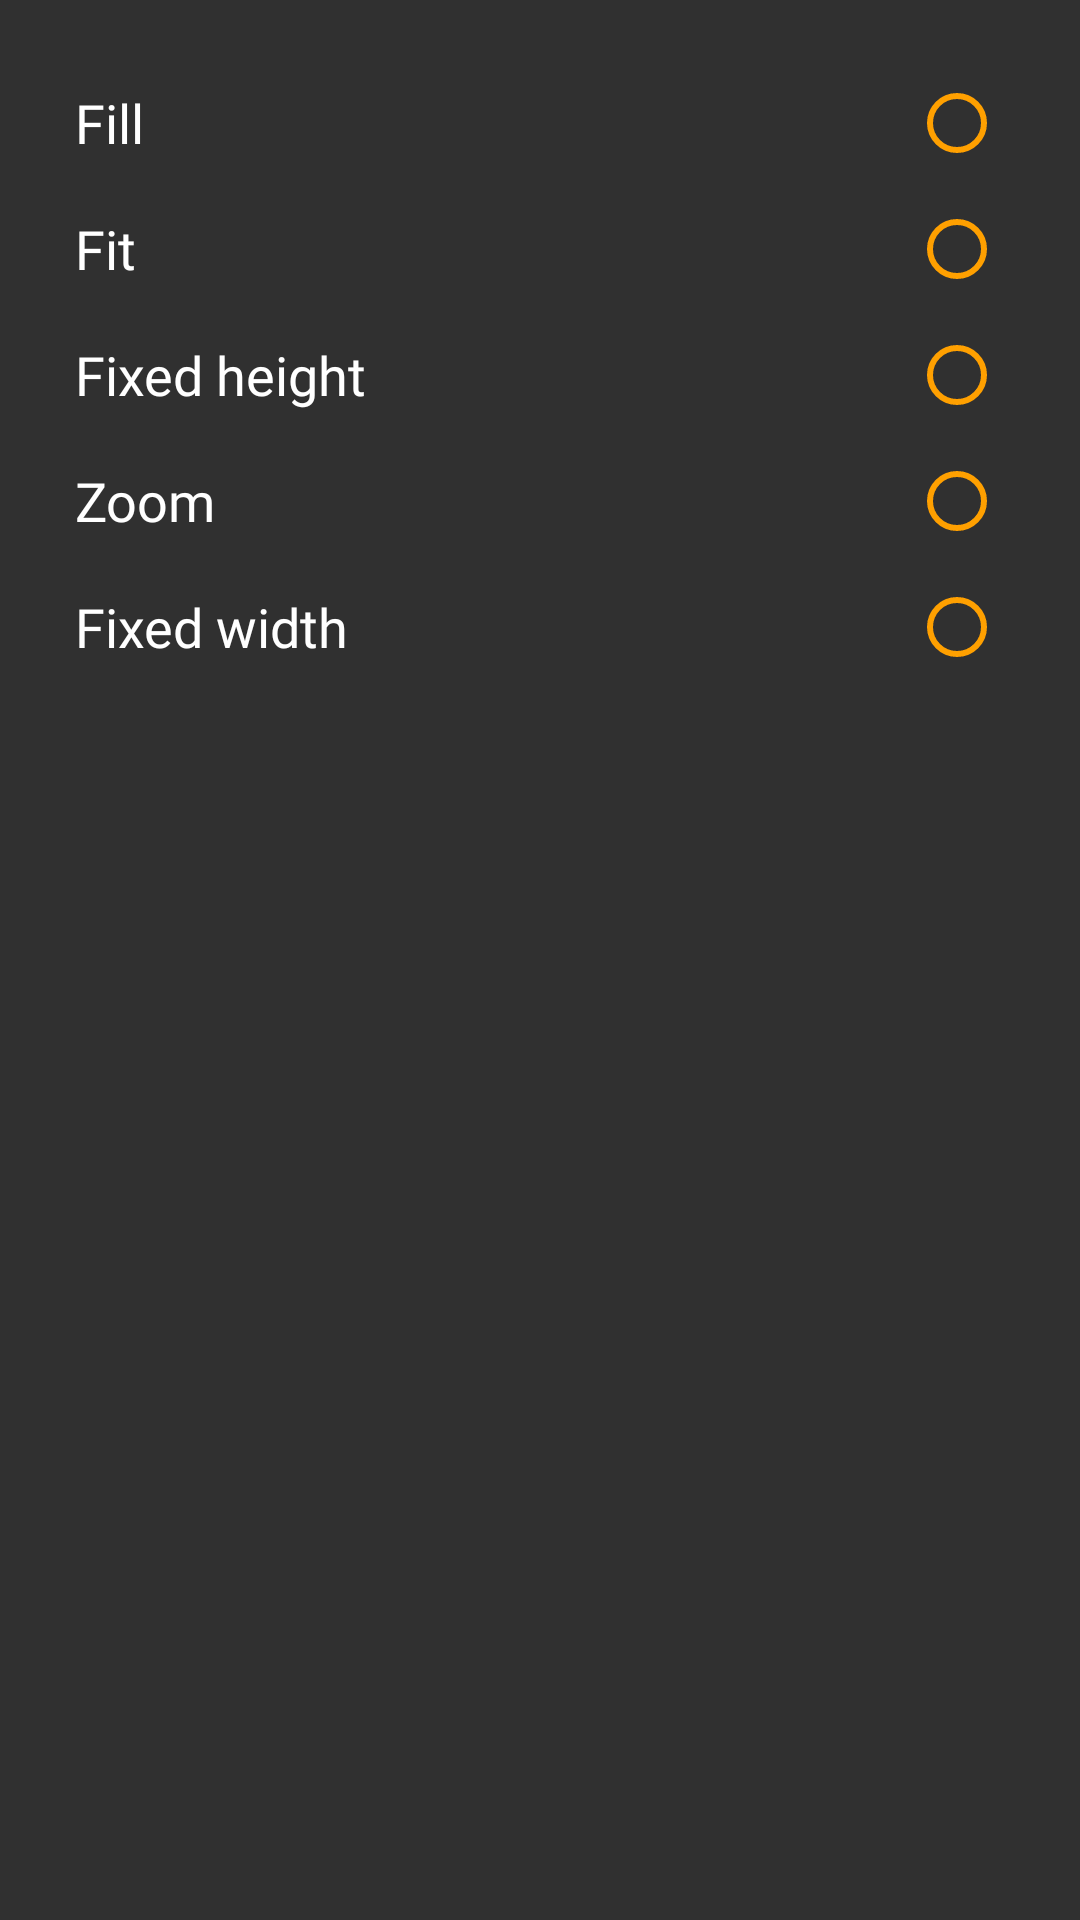

Layout XML and referenced resources for this Android screen:
<!-- AndroidManifest.xml: application theme Theme.AppCompat.NoActionBar -->
<!-- res/layout/fullscreen_dialog.xml -->
<?xml version="1.0" encoding="utf-8"?>
<LinearLayout xmlns:android="http://schemas.android.com/apk/res/android"
    android:layout_width="match_parent"
    android:layout_height="wrap_content"
    android:padding="20dp"
    android:orientation="vertical">

    <RadioGroup
        android:layout_width="match_parent"
        android:layout_height="wrap_content"
        android:layoutDirection="rtl"
        android:id="@+id/radioGroup_fullscreen">

        <RadioButton
            android:layout_width="match_parent"
            android:layout_height="wrap_content"
            android:text="Fill"
            android:fontFamily="@font/iran_sans_medium"
            android:buttonTint="@color/PrimaryColor"
            android:layout_margin="5dp"
            android:textSize="18sp"
            android:id="@+id/FillMode"/>

        <RadioButton
            android:layout_width="match_parent"
            android:layout_height="wrap_content"
            android:text="Fit"
            android:fontFamily="@font/iran_sans_medium"
            android:buttonTint="@color/PrimaryColor"
            android:layout_margin="5dp"
            android:textSize="18sp"
            android:id="@+id/FitMode"/>

        <RadioButton
            android:layout_width="match_parent"
            android:layout_height="wrap_content"
            android:text="Fixed height"
            android:fontFamily="@font/iran_sans_medium"
            android:buttonTint="@color/PrimaryColor"
            android:layout_margin="5dp"
            android:textSize="18sp"
            android:id="@+id/FixedHeightMode"/>

        <RadioButton
            android:layout_width="match_parent"
            android:layout_height="wrap_content"
            android:text="Zoom"
            android:fontFamily="@font/iran_sans_medium"
            android:buttonTint="@color/PrimaryColor"
            android:layout_margin="5dp"
            android:textSize="18sp"
            android:id="@+id/ZoomMode"/>

        <RadioButton
            android:layout_width="match_parent"
            android:layout_height="wrap_content"
            android:text="Fixed width"
            android:fontFamily="@font/iran_sans_medium"
            android:buttonTint="@color/PrimaryColor"
            android:layout_margin="5dp"
            android:textSize="18sp"
            android:id="@+id/FixedWidthMode"/>

    </RadioGroup>

</LinearLayout>
<!-- resources referenced by this layout -->
<resources>
  <color name="PrimaryColor">#FFA000</color>
</resources>
